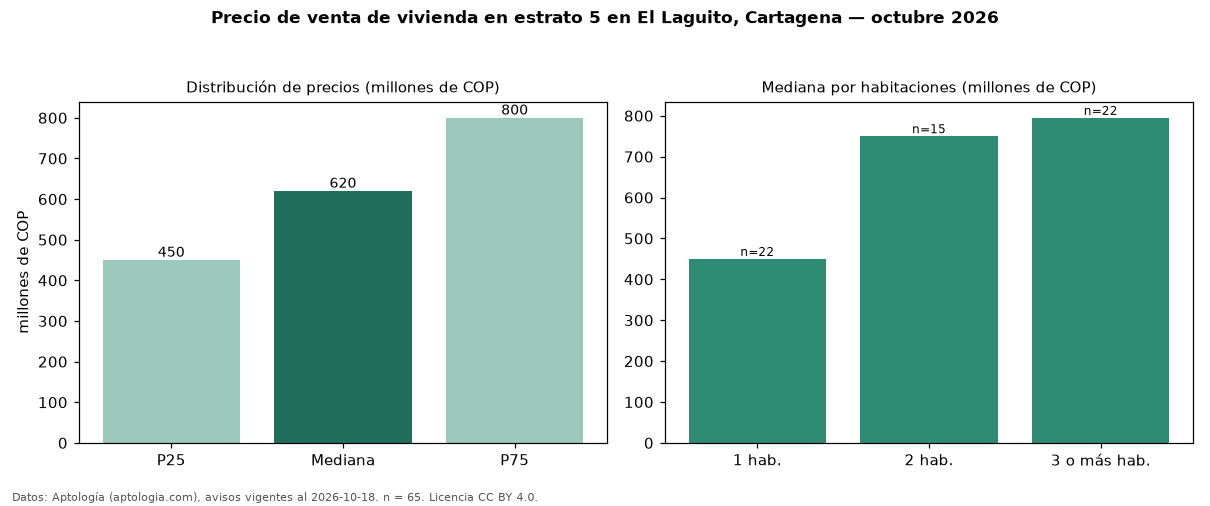

The table this chart was drawn from, first rows:
seccion, metrica, valor, moneda, n
precio, p25, 450000000, COP, 65
precio, mediana, 620000000, COP, 65
precio, p75, 800000000, COP, 65
precio, minimo, 310000000, COP, 65
precio, maximo, 2800000000, COP, 65
m2, mediana_precio_m2, 8145604, COP, 64
m2, area_mediana_m2, 80.0, m2, 64
admin, mediana_admin_mes, 650000, COP, 47
banos, mediana_banos, 2.0, , 
parqueadero, pct_con_parqueadero, 65.3, %, 49
estrato, estrato_mas_frecuente, 5, , 65
habitaciones, 1, 450000000, COP, 22
habitaciones, 2, 750000000, COP, 15
habitaciones, 3+, 794950000, COP, 22
fuente, fecha_datos, 2026-10-18, , 
fuente, atribucion, https://www.aptologia.com/venta/cartagen…, , 
fuente, licencia, CC BY 4.0, , 
